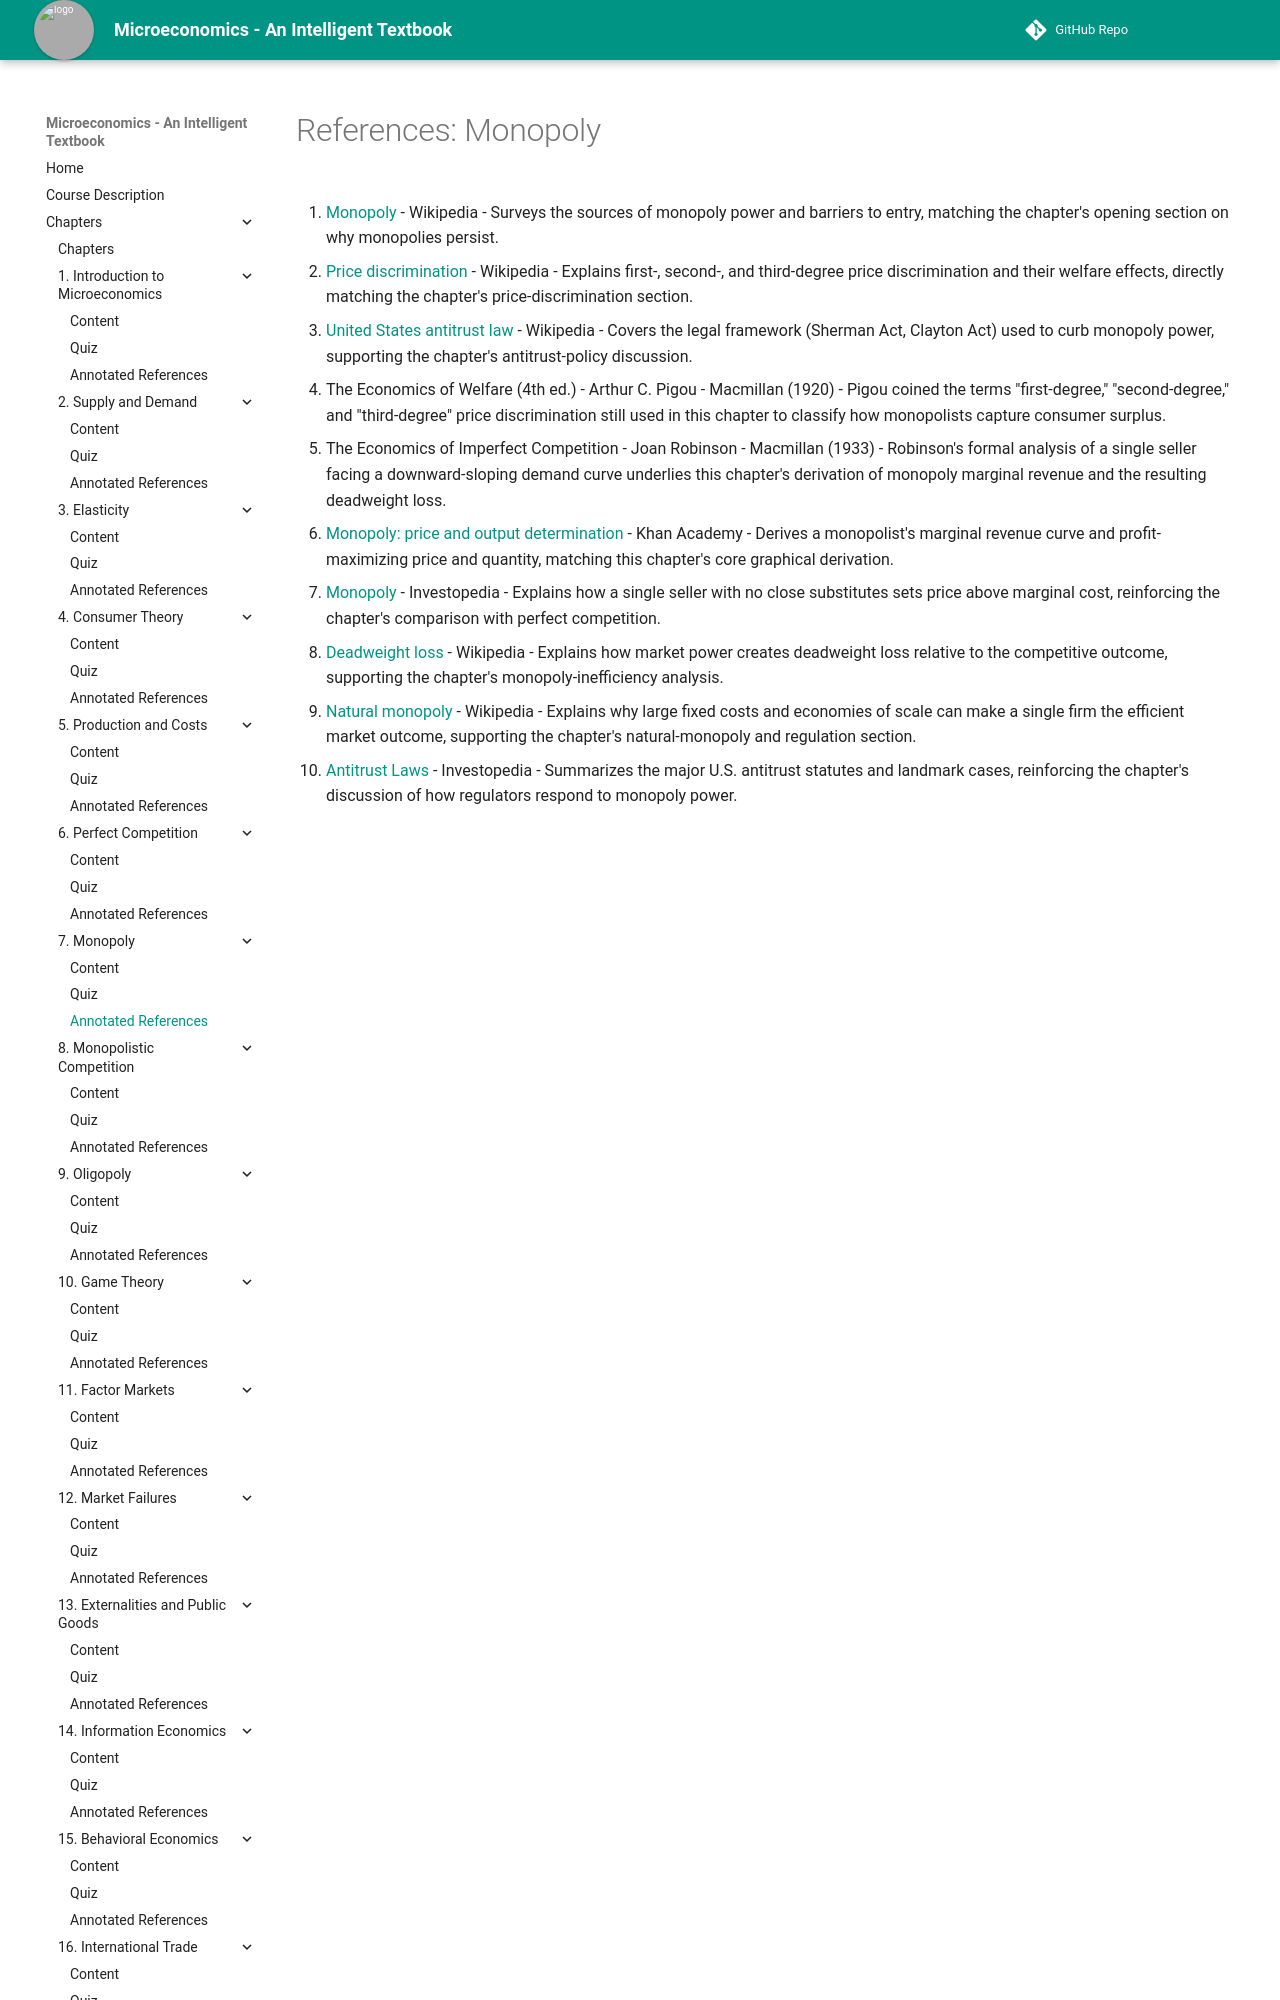

repository: AK95AM98/microeconomics · page: chapters/07-monopoly/references/index.html · generator: mkdocs

# References: Monopoly

1. [Monopoly](https://en.wikipedia.org/wiki/Monopoly) - Wikipedia - Surveys the sources of monopoly power and barriers to entry, matching the chapter's opening section on why monopolies persist.

2. [Price discrimination](https://en.wikipedia.org/wiki/Price_discrimination) - Wikipedia - Explains first-, second-, and third-degree price discrimination and their welfare effects, directly matching the chapter's price-discrimination section.

3. [United States antitrust law](https://en.wikipedia.org/wiki/United_States_antitrust_law) - Wikipedia - Covers the legal framework (Sherman Act, Clayton Act) used to curb monopoly power, supporting the chapter's antitrust-policy discussion.

4. The Economics of Welfare (4th ed.) - Arthur C. Pigou - Macmillan (1920) - Pigou coined the terms "first-degree," "second-degree," and "third-degree" price discrimination still used in this chapter to classify how monopolists capture consumer surplus.

5. The Economics of Imperfect Competition - Joan Robinson - Macmillan (1933) - Robinson's formal analysis of a single seller facing a downward-sloping demand curve underlies this chapter's derivation of monopoly marginal revenue and the resulting deadweight loss.

6. [Monopoly: price and output determination](https://www.khanacademy.org/economics-finance-domain/microeconomics/monopoly-tutorial) - Khan Academy - Derives a monopolist's marginal revenue curve and profit-maximizing price and quantity, matching this chapter's core graphical derivation.

7. [Monopoly](https://www.investopedia.com/terms/m/monopoly.asp) - Investopedia - Explains how a single seller with no close substitutes sets price above marginal cost, reinforcing the chapter's comparison with perfect competition.
